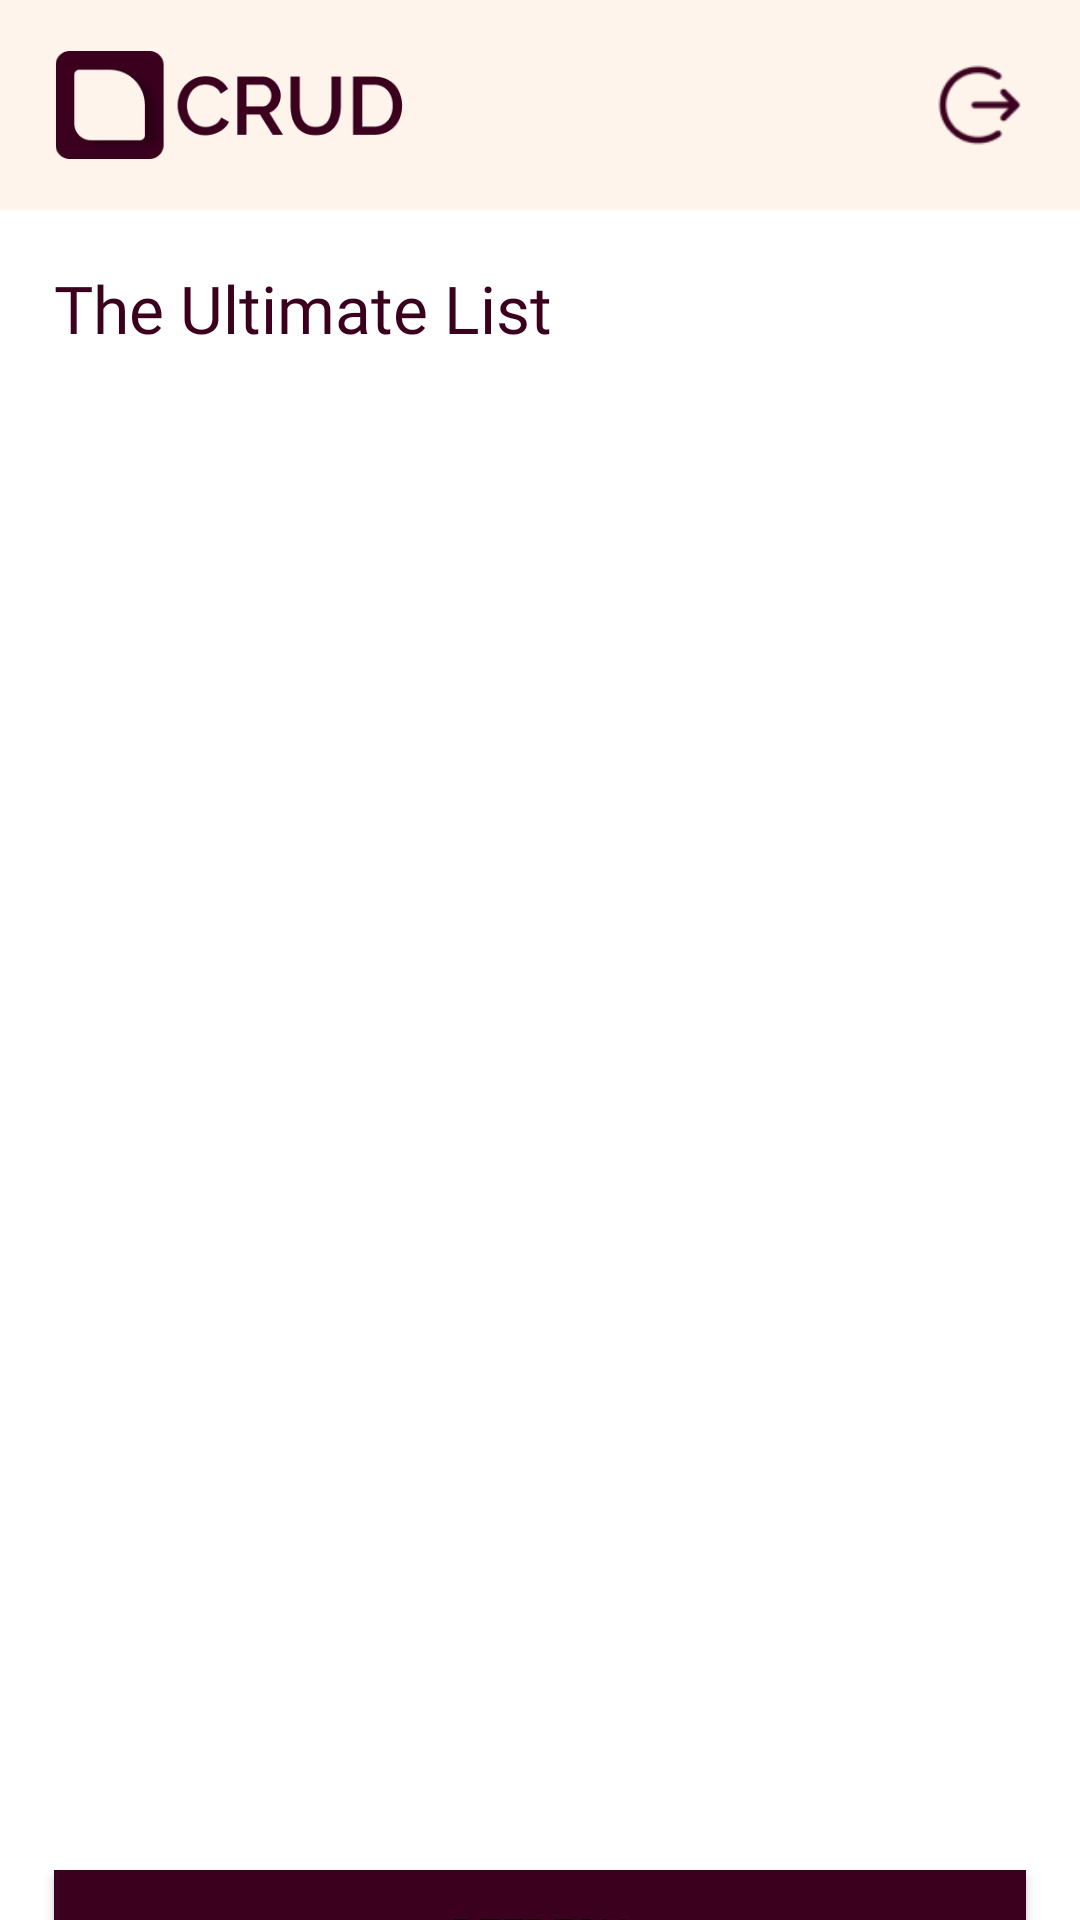

Reconstruct the res/layout file that produces this screen, plus the resources it refers to.
<!-- AndroidManifest.xml: application theme Theme.CRUD -->
<!-- res/layout/activity_main.xml -->
<?xml version="1.0" encoding="utf-8"?>
<androidx.appcompat.widget.LinearLayoutCompat xmlns:android="http://schemas.android.com/apk/res/android"
    xmlns:tools="http://schemas.android.com/tools"
    android:layout_width="match_parent"
    android:layout_height="match_parent"
    android:orientation="vertical"
    tools:context=".MainActivity">

    <Toolbar
        android:layout_width="match_parent"
        android:layout_height="70dp"
        android:background="@color/color3">

        <ImageView
            android:layout_width="119dp"
            android:layout_height="36dp"
            android:src="@drawable/logo"
            android:layout_marginStart="18dp"/>

        <ImageView
            android:layout_width="32dp"
            android:layout_height="32dp"
            android:src="@drawable/logoutbtn"
            android:id="@+id/logoutbtn"
            android:layout_gravity="right"
            android:layout_marginEnd="18dp"/>
    </Toolbar>

    <TextView
        android:layout_width="match_parent"
        android:layout_height="wrap_content"
        android:fontFamily="@font/roboto"
        android:textColor="@color/color1"
        android:layout_marginLeft="18dp"
        android:layout_marginRight="18dp"
        android:layout_marginTop="18dp"
        android:text="The Ultimate List"
        android:textSize="22sp" />

    <androidx.recyclerview.widget.RecyclerView
        android:layout_width="match_parent"
        android:layout_height="470dp"
        android:layout_margin="18dp"
        android:id="@+id/tasklist"/>

    <Button
        android:layout_width="match_parent"
        android:layout_height="42dp"
        android:background="@color/color1"
        android:layout_marginRight="18dp"
        android:layout_marginLeft="18dp"
        android:layout_marginBottom="9dp"
        android:id="@+id/refreshbtn"
        android:text="Refresh"/>

    <Button
        android:layout_width="match_parent"
        android:layout_height="42dp"
        android:background="@color/color1"
        android:layout_marginRight="18dp"
        android:layout_marginLeft="18dp"
        android:id="@+id/addtaskbtn"
        android:text="Add Task"/>

</androidx.appcompat.widget.LinearLayoutCompat>
<!-- resources referenced by this layout -->
<resources>
  <color name="color1">#3A001E</color>
  <color name="color3">#FFF4EC</color>
  <!-- drawable logo: png bitmap (drawable, 8054 bytes) -->
  <!-- drawable logoutbtn: png bitmap (drawable, 2126 bytes) -->
  <style name="Theme.CRUD" parent="Theme.MaterialComponents.Light.NoActionBar">
          
  
  
  
          
  
  
  
          
          <item name="android:statusBarColor" tools:targetApi="l">?attr/colorPrimary</item>
          
          <item name="colorPrimary">@color/color1</item>
          <item name="colorPrimaryVariant">@color/color2</item>
          <item name="colorSecondary">@color/color3</item>
          <item name="colorOnPrimary">@color/white</item>
      </style>
  <color name="color2">#FF8961</color>
  <color name="white">#FFFFFFFF</color>
</resources>
